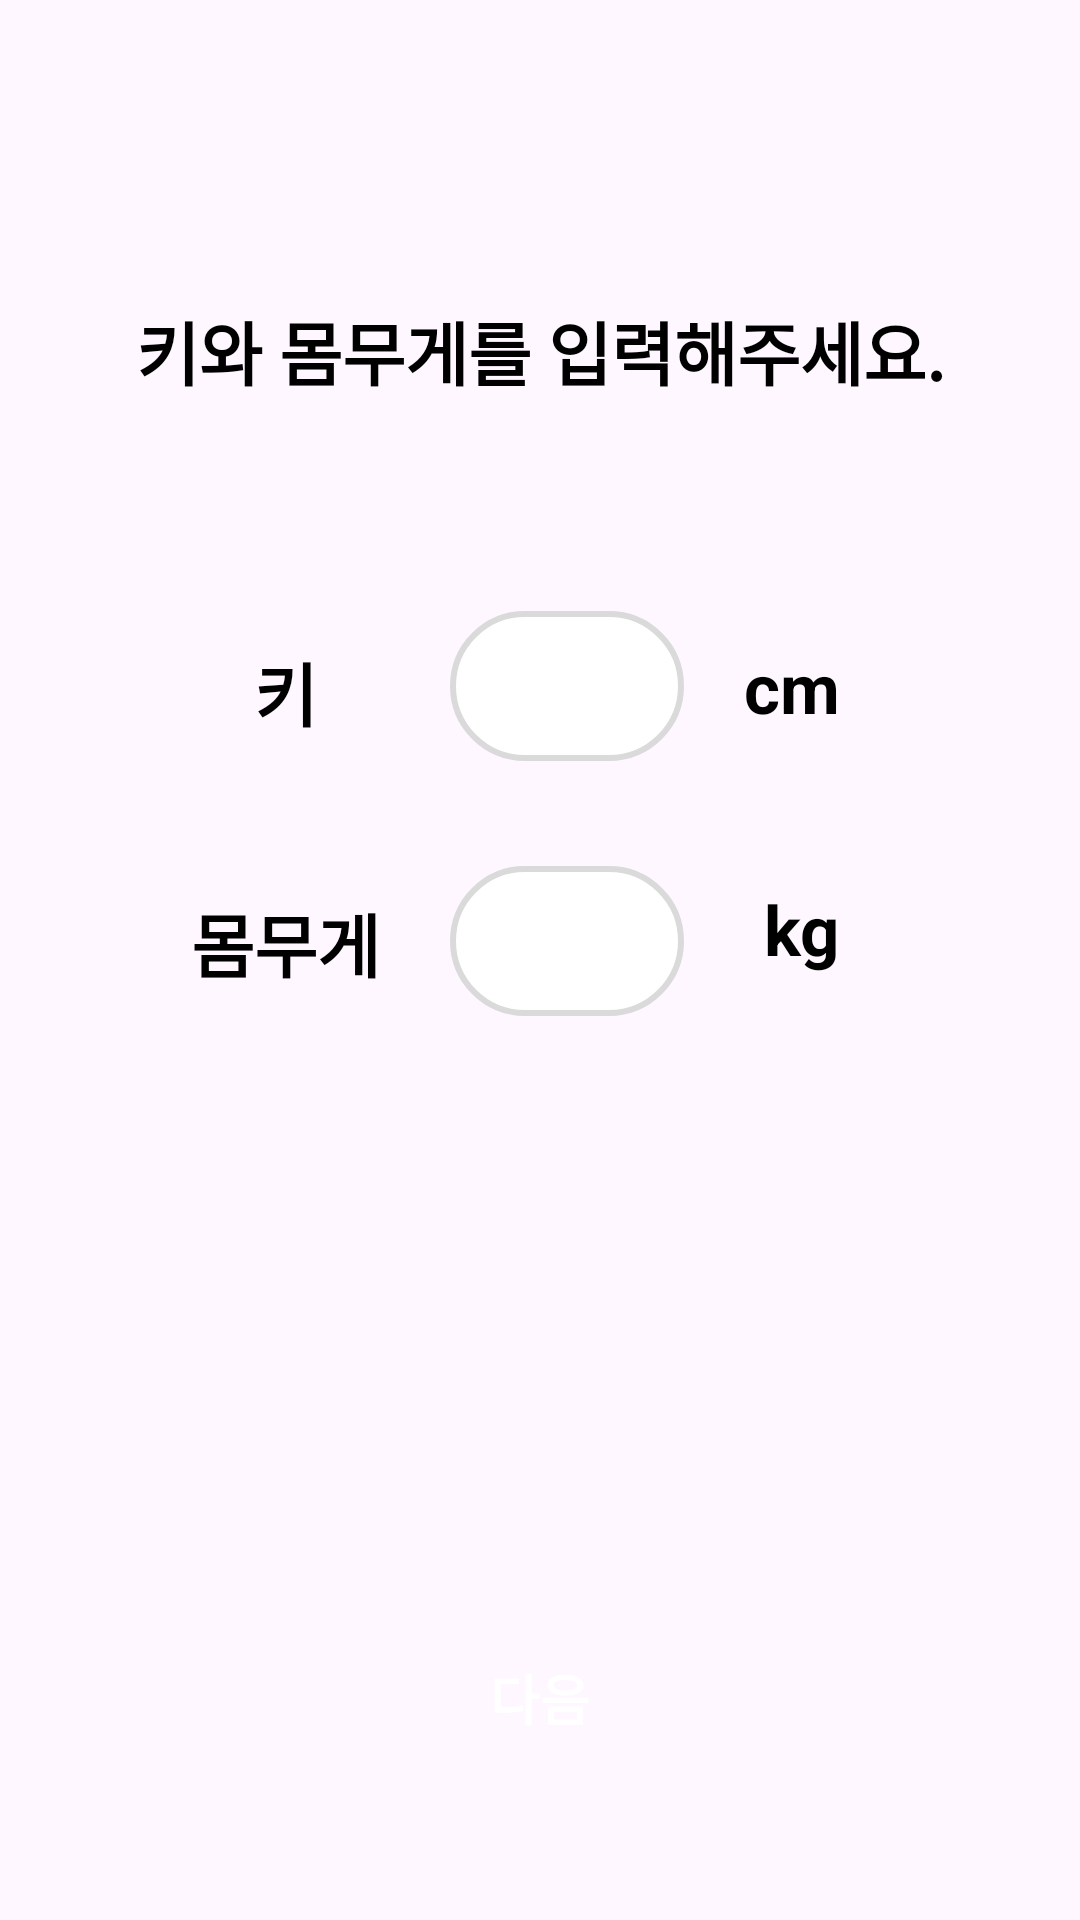

Write the Android layout XML for this screen, with the resource values it uses.
<!-- AndroidManifest.xml: application theme Theme.Fit4YouAndroid -->
<!-- res/layout/activity_user_physical.xml -->
<?xml version="1.0" encoding="utf-8"?>
<layout xmlns:android="http://schemas.android.com/apk/res/android"
    xmlns:app="http://schemas.android.com/apk/res-auto"
    xmlns:tools="http://schemas.android.com/tools">

    <androidx.constraintlayout.widget.ConstraintLayout
        android:layout_width="match_parent"
        android:layout_height="match_parent"
        tools:context=".ui.view.userphysical.UserPhysicalActivity">

        <TextView
            android:id="@+id/tv_physical_request"
            android:layout_width="wrap_content"
            android:layout_height="wrap_content"
            android:text="@string/user_physical_request"
            android:textSize="23sp"
            android:textStyle="bold"
            android:textColor="@color/black"
            android:layout_marginTop="100dp"
            app:layout_constraintTop_toTopOf="parent"
            app:layout_constraintStart_toStartOf="parent"
            app:layout_constraintEnd_toEndOf="parent"/>

        <TextView
            android:id="@+id/tv_user_height"
            android:layout_width="70dp"
            android:layout_height="wrap_content"
            android:text="@string/user_height"
            android:textSize="23sp"
            android:textStyle="bold"
            android:textColor="@color/black"
            android:gravity="center"
            android:layout_marginTop="80dp"
            android:layout_marginStart="60dp"
            app:layout_constraintTop_toBottomOf="@+id/tv_physical_request"
            app:layout_constraintStart_toStartOf="parent"/>

        <EditText
            android:id="@+id/et_user_height"
            android:layout_width="0dp"
            android:layout_height="50dp"
            android:textColor="@color/black"
            android:background="@drawable/round_corner_name_pass"
            android:paddingStart="22.91dp"
            android:paddingEnd="22.91dp"
            android:layout_marginTop="70dp"
            android:layout_marginStart="20dp"
            android:layout_marginEnd="20dp"
            app:layout_constraintTop_toBottomOf="@+id/tv_physical_request"
            app:layout_constraintStart_toEndOf="@+id/tv_user_height"
            app:layout_constraintEnd_toStartOf="@+id/height_cm"/>

        <TextView
            android:id="@+id/height_cm"
            android:layout_width="wrap_content"
            android:layout_height="wrap_content"
            android:text="@string/height_cm"
            android:textSize="23sp"
            android:textStyle="bold"
            android:textColor="@color/black"
            android:layout_marginTop="80dp"
            android:layout_marginEnd="80dp"
            app:layout_constraintTop_toBottomOf="@+id/tv_physical_request"
            app:layout_constraintEnd_toEndOf="parent"/>

        <TextView
            android:id="@+id/tv_user_weight"
            android:layout_width="70dp"
            android:layout_height="wrap_content"
            android:text="@string/user_weight"
            android:textSize="23sp"
            android:textStyle="bold"
            android:textColor="@color/black"
            android:gravity="center"
            android:layout_marginTop="50dp"
            android:layout_marginStart="60dp"
            app:layout_constraintTop_toBottomOf="@+id/tv_user_height"
            app:layout_constraintStart_toStartOf="parent"/>

        <EditText
            android:id="@+id/et_user_weight"
            android:layout_width="0dp"
            android:layout_height="50dp"
            android:textColor="@color/black"
            android:background="@drawable/round_corner_name_pass"
            android:paddingStart="22.91dp"
            android:paddingEnd="22.91dp"
            android:layout_marginTop="35dp"
            android:layout_marginStart="20dp"
            android:layout_marginEnd="20dp"
            app:layout_constraintTop_toBottomOf="@+id/et_user_height"
            app:layout_constraintStart_toEndOf="@+id/tv_user_weight"
            app:layout_constraintEnd_toStartOf="@+id/height_cm"/>

        <TextView
            android:id="@+id/weight_kg"
            android:layout_width="wrap_content"
            android:layout_height="wrap_content"
            android:text="@string/weight_kg"
            android:textSize="23sp"
            android:textStyle="bold"
            android:textColor="@color/black"
            android:layout_marginTop="50dp"
            android:layout_marginEnd="80dp"
            app:layout_constraintTop_toBottomOf="@+id/height_cm"
            app:layout_constraintEnd_toEndOf="parent"/>

        <androidx.appcompat.widget.AppCompatButton
            android:id="@+id/btn_physical_next"
            android:layout_width="120dp"
            android:layout_height="wrap_content"
            android:text="@string/next"
            android:textSize="18sp"
            android:textStyle="bold"
            android:textColor="@color/white"
            android:background="@drawable/round_corner_do_login"
            android:layout_marginBottom="50dp"
            app:layout_constraintBottom_toBottomOf="parent"
            app:layout_constraintStart_toStartOf="parent"
            app:layout_constraintEnd_toEndOf="parent"/>
    </androidx.constraintlayout.widget.ConstraintLayout>
</layout>
<!-- resources referenced by this layout -->
<resources>
  <color name="black">#FF000000</color>
  <color name="white">#FFFFFFFF</color>
  <!-- drawable round_corner_name_pass (drawable) -->
  <?xml version="1.0" encoding="utf-8"?>
  <shape xmlns:android="http://schemas.android.com/apk/res/android"
      android:shape="rectangle">
      <solid android:color="@color/white"/>
      <corners android:radius="50dp"/>
      <stroke
          android:width="2dp"
          android:color="@color/login_back"/>
  </shape>
  <string name="height_cm">cm</string>
  <string name="next">다음</string>
  <string name="user_height">키</string>
  <string name="user_physical_request">키와 몸무게를 입력해주세요.</string>
  <string name="user_weight">몸무게</string>
  <string name="weight_kg">kg</string>
  <style name="Theme.Fit4YouAndroid" parent="Theme.Material3.DayNight.NoActionBar">
          
          <item name="colorPrimary">@color/purple_500</item>
          <item name="colorPrimaryVariant">@color/status</item>
          <item name="colorOnPrimary">@color/white</item>
          
          <item name="colorSecondary">@color/teal_200</item>
          <item name="colorSecondaryVariant">@color/teal_700</item>
          <item name="colorOnSecondary">@color/black</item>
          
          <item name="android:statusBarColor">?attr/colorPrimaryVariant</item>
          
          <item name="windowNoTitle">true</item>
      </style>
  <color name="login_back">#DADADA</color>
  <color name="purple_500">#FF6200EE</color>
  <color name="status">#0E96C1</color>
  <color name="teal_200">#FF03DAC5</color>
  <color name="teal_700">#FF018786</color>
</resources>
